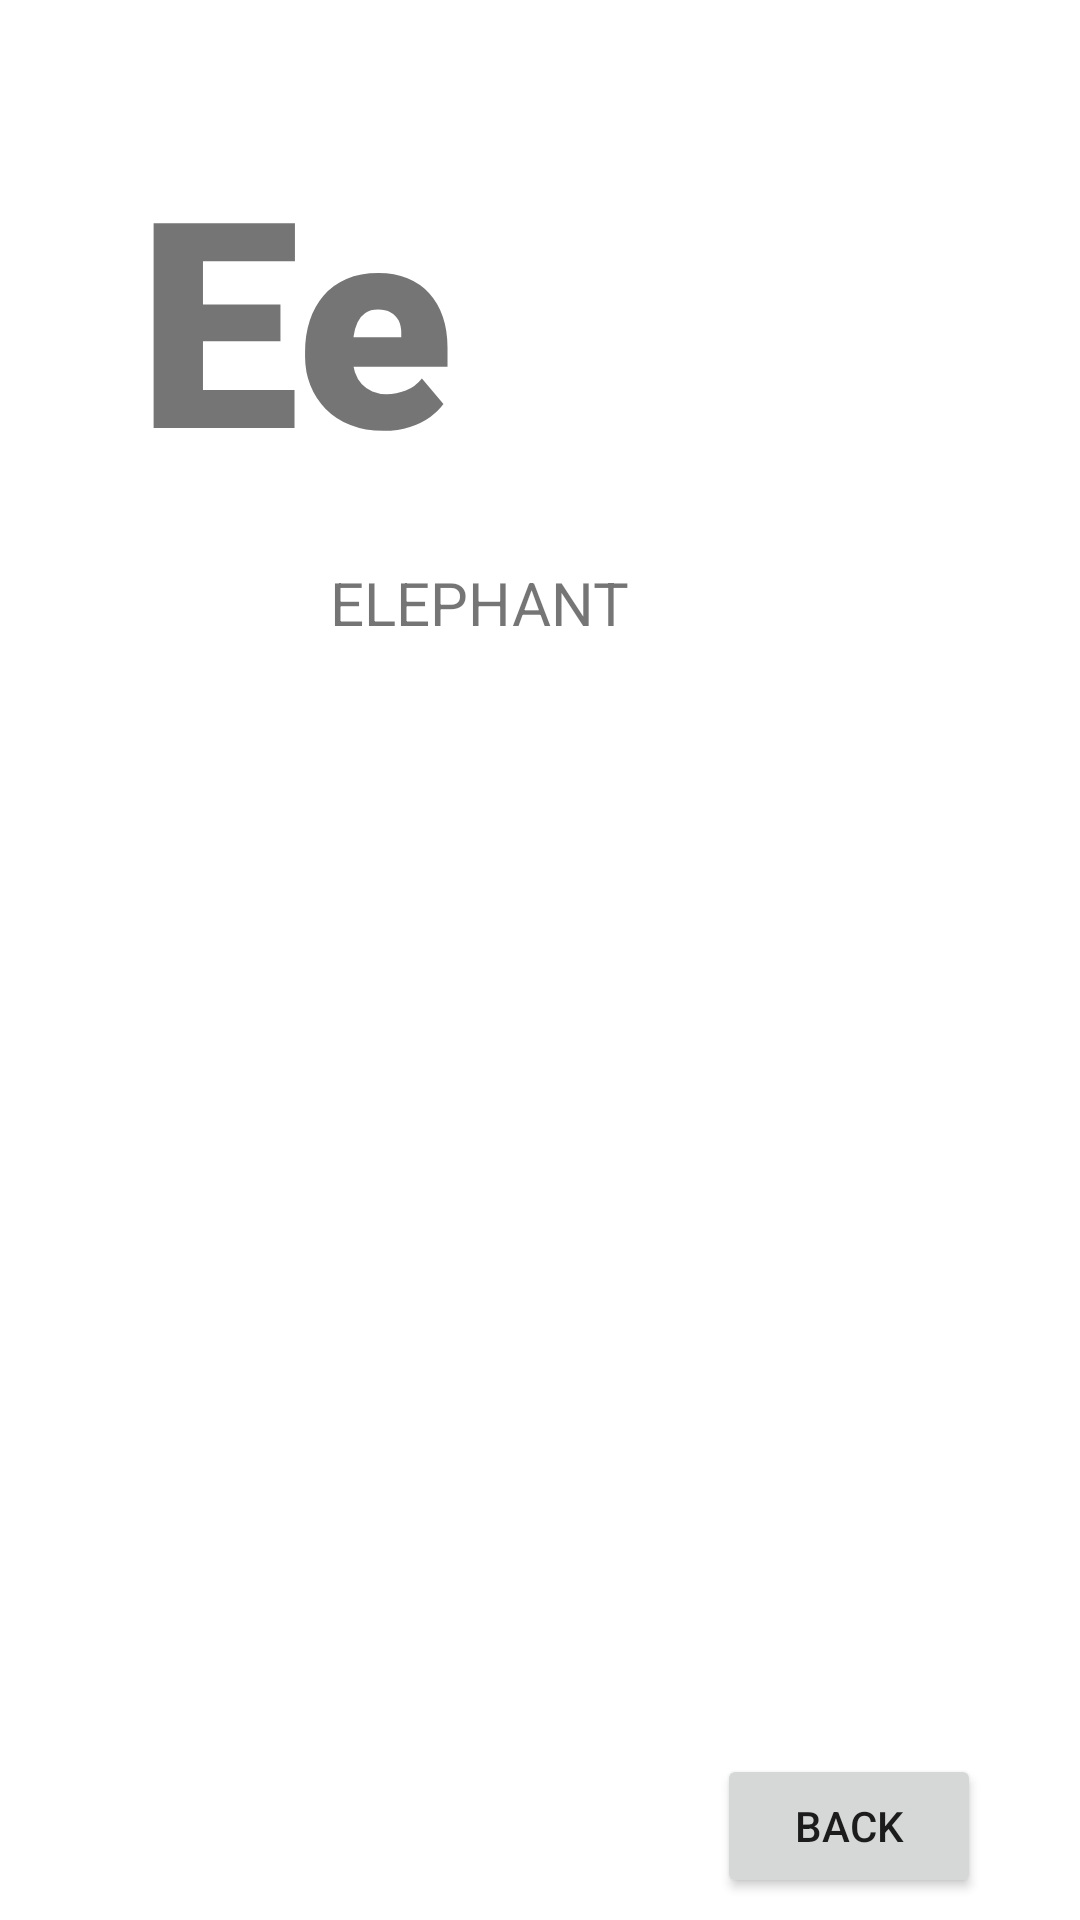

Write the Android layout XML for this screen, with the resource values it uses.
<!-- AndroidManifest.xml: application theme Theme.KidsBook -->
<!-- res/layout/activity_e.xml -->
<?xml version="1.0" encoding="utf-8"?>
<androidx.constraintlayout.widget.ConstraintLayout xmlns:android="http://schemas.android.com/apk/res/android"
    xmlns:app="http://schemas.android.com/apk/res-auto"
    xmlns:tools="http://schemas.android.com/tools"
    android:layout_width="match_parent"
    android:layout_height="match_parent"
    tools:context=".E">

    <TextView
        android:id="@+id/textView5"
        android:layout_width="wrap_content"
        android:layout_height="wrap_content"
        android:fontFamily="sans-serif-black"
        android:text="Ee"
        android:textSize="96sp"
        app:layout_constraintBottom_toBottomOf="parent"
        app:layout_constraintEnd_toEndOf="parent"
        app:layout_constraintHorizontal_bias="0.18"
        app:layout_constraintStart_toStartOf="parent"
        app:layout_constraintTop_toTopOf="parent"
        app:layout_constraintVertical_bias="0.08" />

    <ImageView
        android:id="@+id/imageView2"
        android:layout_width="379dp"
        android:layout_height="337dp"
        app:layout_constraintBottom_toBottomOf="parent"
        app:layout_constraintEnd_toEndOf="parent"
        app:layout_constraintHorizontal_bias="0.125"
        app:layout_constraintStart_toStartOf="parent"
        app:layout_constraintTop_toBottomOf="@+id/textView5"
        app:layout_constraintVertical_bias="0.431"
        app:srcCompat="@drawable/elephant" />

    <Button
        android:id="@+id/button25"
        android:layout_width="wrap_content"
        android:layout_height="wrap_content"
        android:text="Back"
        app:layout_constraintBottom_toBottomOf="parent"
        app:layout_constraintEnd_toEndOf="parent"
        app:layout_constraintHorizontal_bias="0.879"
        app:layout_constraintStart_toStartOf="parent"
        app:layout_constraintTop_toBottomOf="@+id/imageView2"
        app:layout_constraintVertical_bias="0.737"
        android:onClick="back5"/>

    <TextView
        android:id="@+id/textView32"
        android:layout_width="wrap_content"
        android:layout_height="wrap_content"
        android:text="ELEPHANT"
        android:textSize="20sp"
        app:layout_constraintBottom_toTopOf="@+id/imageView2"
        app:layout_constraintEnd_toEndOf="parent"
        app:layout_constraintHorizontal_bias="0.422"
        app:layout_constraintStart_toStartOf="parent"
        app:layout_constraintTop_toBottomOf="@+id/textView5"
        app:layout_constraintVertical_bias="0.597" />

</androidx.constraintlayout.widget.ConstraintLayout>
<!-- resources referenced by this layout -->
<resources>
  <style name="Theme.KidsBook" parent="Theme.MaterialComponents.DayNight.DarkActionBar">
          
          <item name="colorPrimary">@color/purple_500</item>
          <item name="colorPrimaryVariant">@color/purple_700</item>
          <item name="colorOnPrimary">@color/white</item>
          
          <item name="colorSecondary">@color/teal_200</item>
          <item name="colorSecondaryVariant">@color/teal_700</item>
          <item name="colorOnSecondary">@color/black</item>
          
          <item name="android:statusBarColor" tools:targetApi="l">?attr/colorPrimaryVariant</item>
          
      </style>
  <!-- not gathered from this repository: default colours our renderer supplied (Android Studio template values) -->
  <color name="purple_500">#FF6200EE</color>
  <color name="purple_700">#FF3700B3</color>
  <color name="teal_200">#FF03DAC5</color>
  <color name="teal_700">#FF018786</color>
  <color name="black">#FF000000</color>
  <color name="white">#FFFFFFFF</color>
</resources>
